4-way image classification set "LR" from GitHub (omarbesbes/RUnet); label vocabulary: berry, bird, dog, flower.

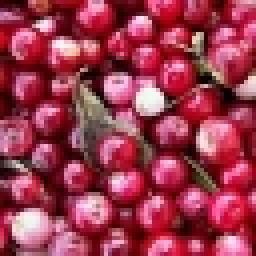
Label: berry

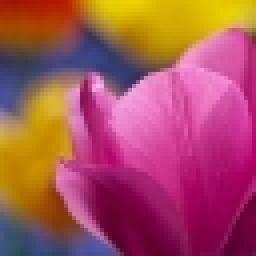
Label: flower

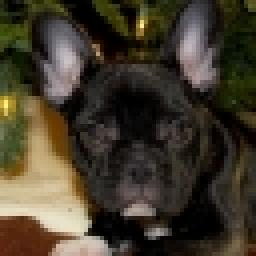
Label: dog

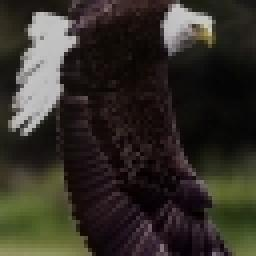
Label: bird

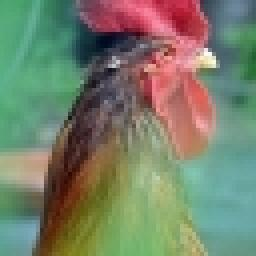
Label: bird

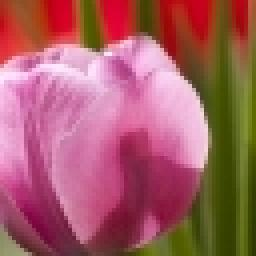
Label: flower
